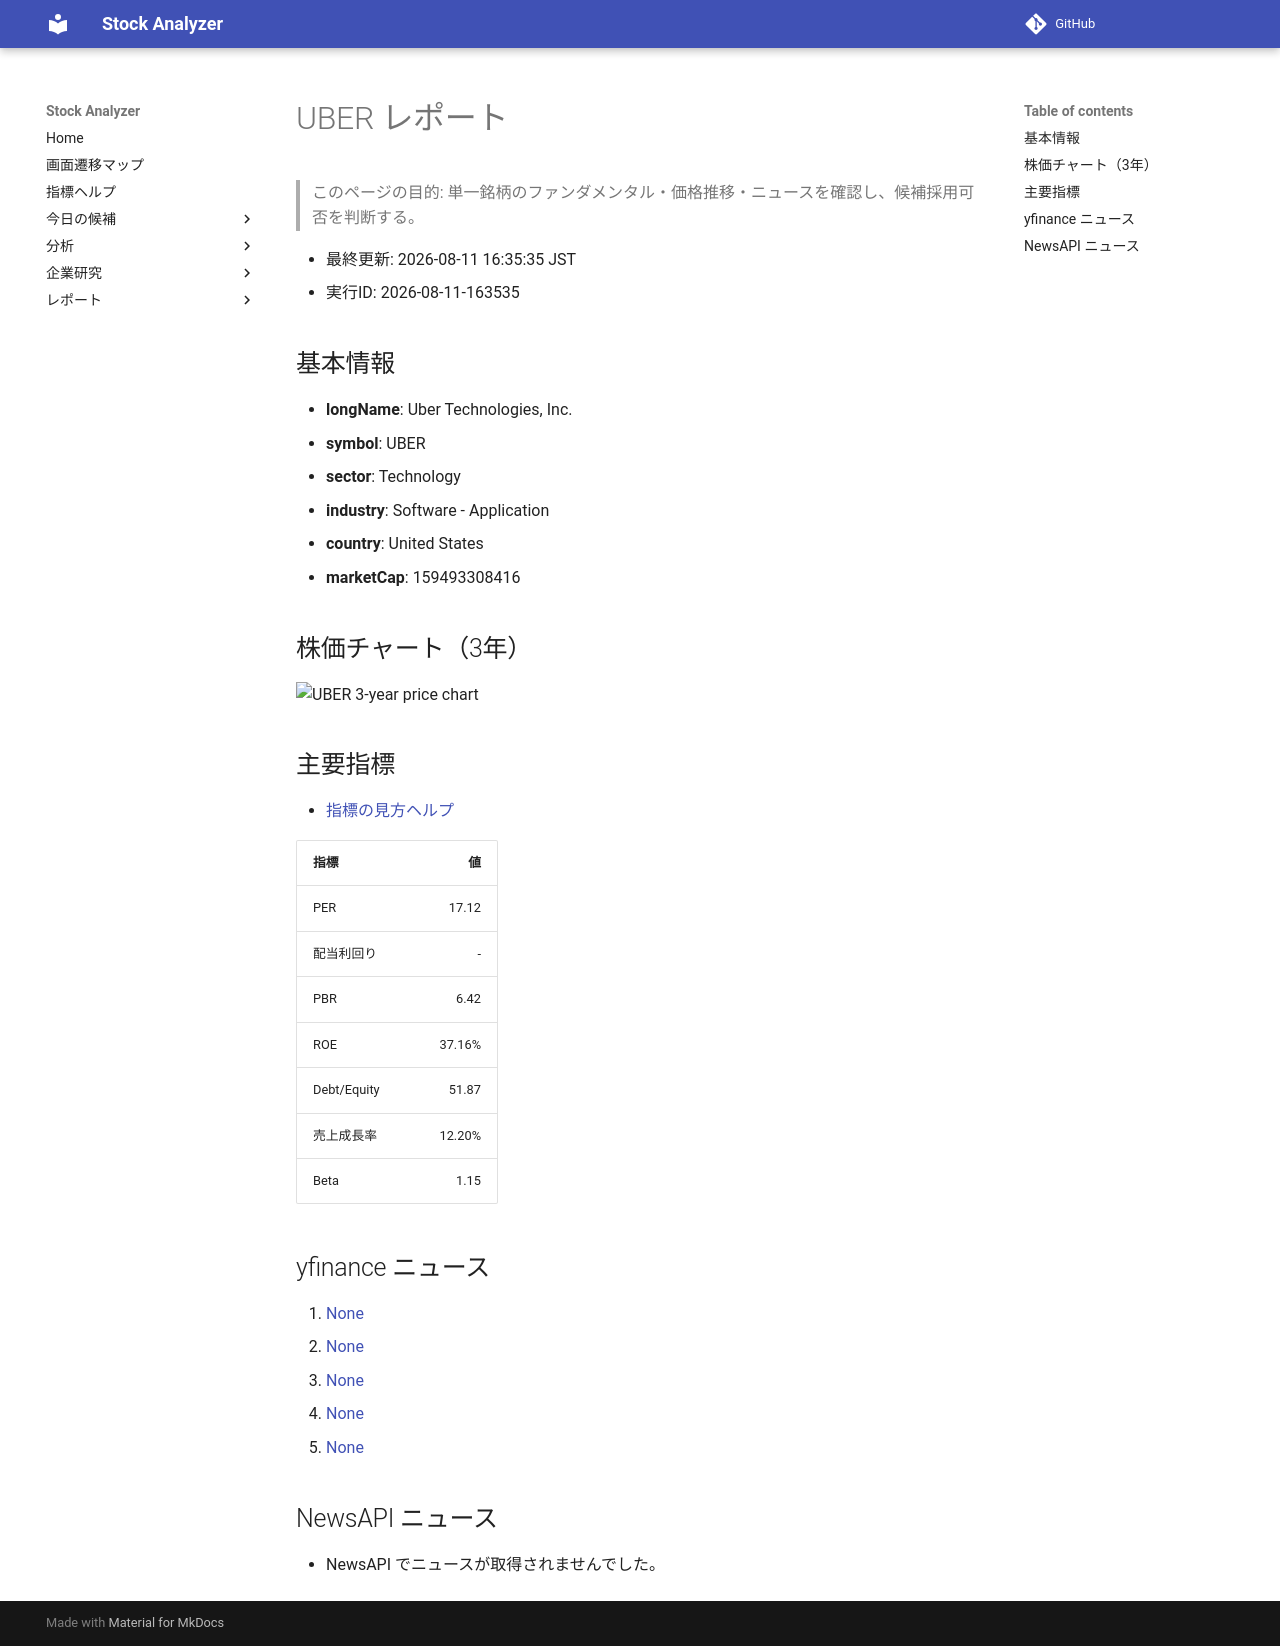

repository: Yumi-note/Making-APP · page: reports/2026-08-11/163535/UBER/index.html · generator: mkdocs

# UBER レポート

> このページの目的: 単一銘柄のファンダメンタル・価格推移・ニュースを確認し、候補採用可否を判断する。

- 最終更新: 2026-08-11 16:35:35 JST
- 実行ID: 2026-08-11-163535

## 基本情報

- **longName**: Uber Technologies, Inc.
- **symbol**: UBER
- **sector**: Technology
- **industry**: Software - Application
- **country**: United States
- **marketCap**: 159493308416

## 株価チャート（3年）

![UBER 3-year price chart](UBER_3y.png)

## 主要指標

- [指標の見方ヘルプ](../../../../indicators.md)

| 指標 | 値 |
|---|---:|
| PER | 17.12 |
| 配当利回り | - |
| PBR | 6.42 |
| ROE | 37.16% |
| Debt/Equity | 51.87 |
| 売上成長率 | 12.20% |
| Beta | 1.15 |

## yfinance ニュース

1. [None](None)
2. [None](None)
3. [None](None)
4. [None](None)
5. [None](None)

## NewsAPI ニュース

- NewsAPI でニュースが取得されませんでした。
